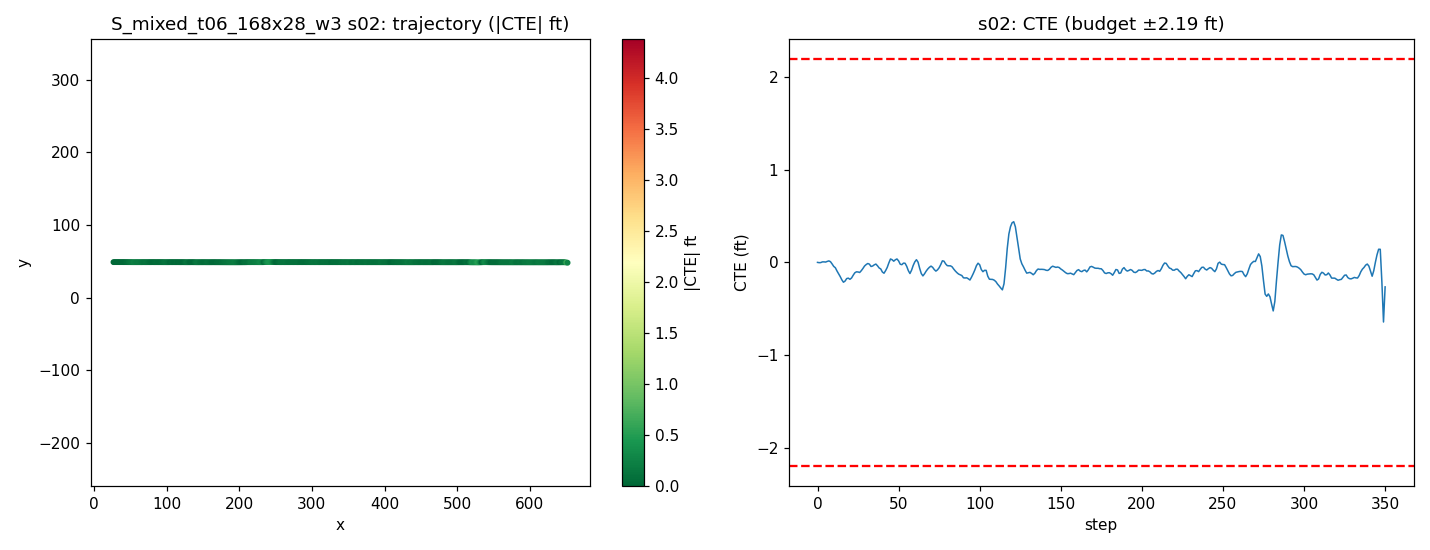

The table this chart was drawn from, first rows:
step, time_sec, nn_steer, expert_steer, cte_m, cte_ft, speed_mph, x, y, yaw
0, 0.0, 0.002314, 0.002051, -4.6005852296581595e-05, -0.0001509, 19.63, 26.88, 48.87, -0.146
1, 0.2, 0.0006745, 0.001338, -0.0009371, -0.003075, 18.91, 28.6, 48.87, -0.1058
2, 0.4, 0.002864, 0.0004346, -0.0006919, -0.00227, 18.34, 30.26, 48.87, -0.06787
3, 0.6, -0.00493, -0.001465, 0.001584, 0.005198, 18.37, 31.89, 48.87, 0.01028
4, 0.8, 0.001374, 6.822700233887387e-05, 0.001656, 0.005434, 19.06, 33.57, 48.87, -0.08627
5, 1.0, 0.003363, 0.0005907, 0.001039, 0.003409, 19.81, 35.31, 48.87, -0.09491
6, 1.2, -0.002645, -0.002536, 0.003162, 0.01037, 20.08, 37.1, 48.87, 0.00466
7, 1.4, -0.005222, -0.002152, 0.004851, 0.01592, 19.87, 38.88, 48.87, -0.02872
8, 1.6, -0.004227, 0.002147, 0.002267, 0.007438, 19.52, 40.64, 48.86, -0.1884
9, 1.8, 0.00167, 0.007123, -0.005083, -0.01668, 19.33, 42.38, 48.85, -0.3506
10, 2.0, 0.005345, 0.00854, -0.01323, -0.04341, 19.46, 44.11, 48.84, -0.3529
11, 2.2, -0.01203, 0.006182, -0.01758, -0.05767, 19.77, 45.86, 48.84, -0.2004
12, 2.4, 0.009069, 0.02548, -0.02812, -0.09226, 20.01, 47.64, 48.83, -0.4597
13, 2.6, -0.005456, 0.02406, -0.03711, -0.1218, 20.05, 49.44, 48.81, -0.3438
14, 2.8, 0.001014, 0.02676, -0.04664, -0.153, 19.92, 51.22, 48.8, -0.3983
15, 3.0, 0.003683, 0.02841, -0.0573, -0.188, 19.79, 53, 48.79, -0.4239
16, 3.2, 0.01549, 0.02589, -0.06523, -0.214, 19.76, 54.76, 48.78, -0.3215
17, 3.4, -0.002685, 0.01349, -0.06143, -0.2016, 19.84, 56.53, 48.78, 0.1165
18, 3.6, -0.009906, 0.008237, -0.05321, -0.1746, 19.96, 58.31, 48.79, 0.2063
19, 3.8, -0.002119, 0.01208, -0.05184, -0.1701, 20.03, 60.1, 48.79, -0.07074
20, 4.0, 0.01426, 0.01468, -0.05562, -0.1825, 20.02, 61.89, 48.78, -0.23
21, 4.2, -0.001039, 0.02203, -0.05127, -0.1682, 19.96, 63.68, 48.79, 0.1119
22, 4.4, -0.001806, 0.01178, -0.04233, -0.1389, 19.91, 65.46, 48.79, 0.2307
23, 4.6, -0.006461, 0.007917, -0.0343, -0.1125, 19.91, 67.24, 48.8, 0.1814
24, 4.8, -0.001525, 0.009863, -0.03107, -0.1019, 19.96, 69.02, 48.8, -0.005432
25, 5.0, -0.0003657, 0.01125, -0.03151, -0.1034, 20, 70.81, 48.8, -0.113
26, 5.2, 0.0118, 0.01128, -0.0332, -0.1089, 20.02, 72.6, 48.8, -0.1424
27, 5.4, -0.004808, 0.002858, -0.02734, -0.08969, 20, 74.39, 48.8, 0.1595
28, 5.6, 0.003123, 0.0007748, -0.0201, -0.06593, 19.98, 76.18, 48.81, 0.1562
29, 5.8, -0.006685, -0.001879, -0.01202, -0.03945, 19.97, 77.96, 48.81, 0.1947
30, 6.0, 0.001878, 0.0009375, -0.007206, -0.02364, 19.97, 79.75, 48.82, 0.05049
31, 6.2, -0.009104, -0.0005474, -0.003678, -0.01207, 19.99, 81.53, 48.82, 0.032
32, 6.4, -0.002656, 0.005827, -0.005833, -0.01914, 20.01, 83.32, 48.81, -0.1897
33, 6.6, 0.01593, 0.01202, -0.01347, -0.0442, 20.01, 85.11, 48.8, -0.3526
34, 6.8, -0.005319, 0.002133, -0.01197, -0.03927, 20, 86.9, 48.8, 0.02808
35, 7.0, -0.000113, 0.0001563, -0.008064, -0.02646, 19.99, 88.69, 48.81, 0.05222
36, 7.2, -0.01224, 0.0003355, -0.005549, -0.01821, 19.99, 90.47, 48.81, 0.00353
37, 7.4, 0.005377, 0.007798, -0.01126, -0.03694, 19.99, 92.26, 48.8, -0.3187
38, 7.6, 0.003361, 0.00865, -0.0183, -0.06003, 20, 94.05, 48.79, -0.3055
39, 7.8, -0.01193, 0.006416, -0.02163, -0.07097, 20, 95.84, 48.79, -0.1695
40, 8.0, 0.01557, 0.02652, -0.03163, -0.1038, 20, 97.62, 48.77, -0.4424
41, 8.2, 0.01042, 0.01842, -0.03569, -0.1171, 20, 99.41, 48.77, -0.1594
42, 8.4, -0.004092, 0.002834, -0.02711, -0.08893, 19.99, 101.2, 48.78, 0.2657
43, 8.6, 0.007497, -0.001789, -0.01651, -0.05417, 20, 103, 48.78, 0.2757
44, 8.8, -0.007737, -0.01006, -0.00159, -0.005217, 20, 104.8, 48.8, 0.4354
45, 9.0, -0.01846, -0.01057, 0.01117, 0.03666, 20, 106.6, 48.81, 0.3094
46, 9.2, 0.007532, 0.001505, 0.008818, 0.02893, 20, 108.4, 48.81, -0.2458
47, 9.4, 0.0115, 0.00265, 0.003912, 0.01283, 20, 110.1, 48.8, -0.2449
48, 9.6, -0.009637, -0.004912, 0.00854, 0.02802, 20, 111.9, 48.8, 0.1208
49, 9.8, -0.008879, -0.00731, 0.01125, 0.03691, 20, 113.7, 48.8, -0.007416
50, 10.0, -0.001042, 0.005048, 0.004898, 0.01607, 20, 115.5, 48.79, -0.3314
51, 10.2, 0.0154, 0.01242, -0.005976, -0.01961, 20, 117.3, 48.78, -0.456
52, 10.4, 0.001382, 0.003208, -0.007619, -0.025, 20, 119.1, 48.78, -0.07245
53, 10.6, -0.01018, -0.003071, -0.002491, -0.008171, 20, 120.9, 48.78, 0.1218
54, 10.8, -0.008922, 0.002211, -0.002839, -0.009314, 20, 122.7, 48.78, -0.1198
55, 11.0, -0.0002926, 0.01141, -0.01283, -0.04208, 20, 124.4, 48.77, -0.4562
56, 11.2, 0.008315, 0.01617, -0.02708, -0.08885, 20, 126.2, 48.75, -0.5624
57, 11.4, 0.02591, 0.01349, -0.03658, -0.12, 20, 128, 48.74, -0.3548
58, 11.6, -0.009029, -0.002743, -0.02571, -0.08434, 20, 129.8, 48.75, 0.4018
59, 11.8, -0.002617, -0.008393, -0.01016, -0.03333, 20, 131.6, 48.76, 0.439
... 291 more rows
